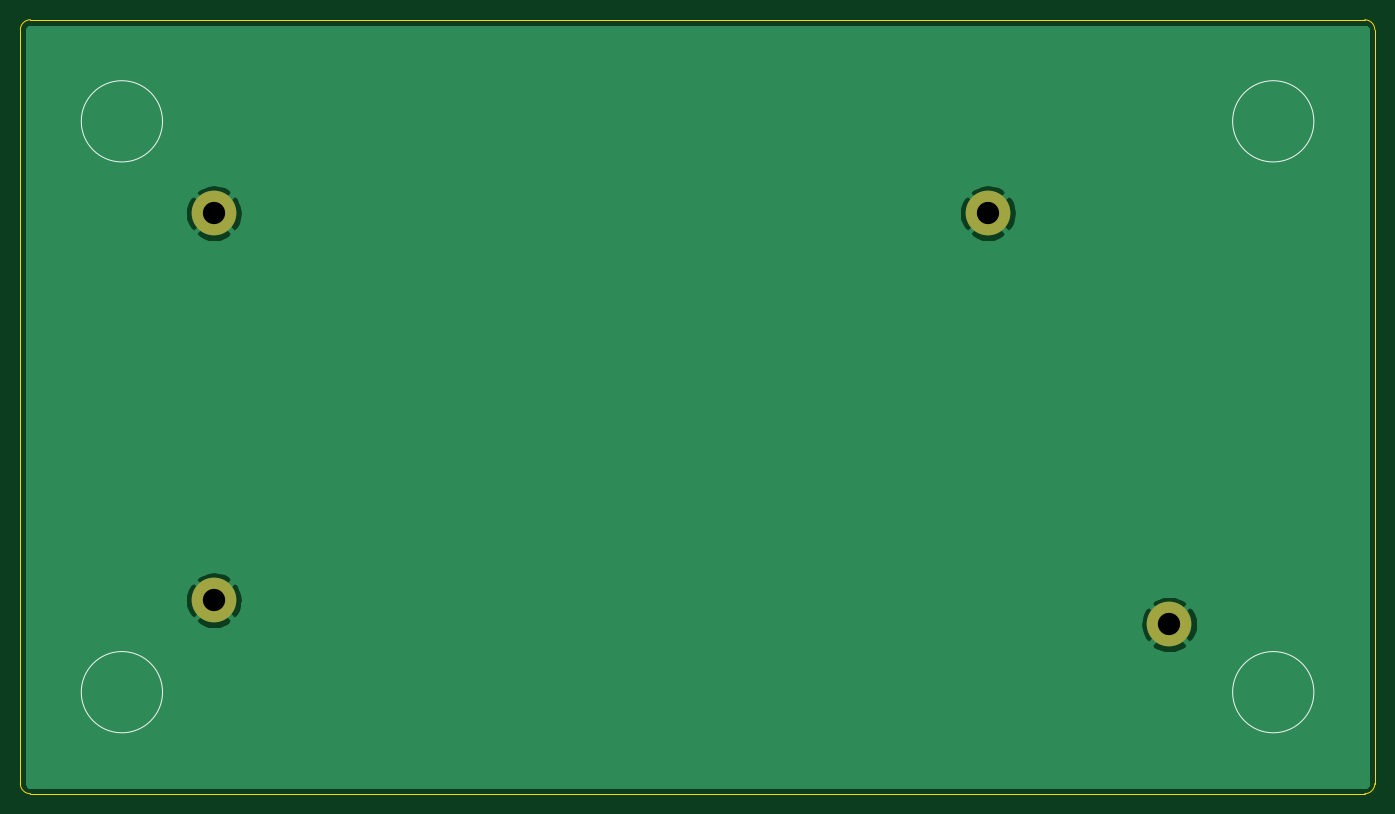
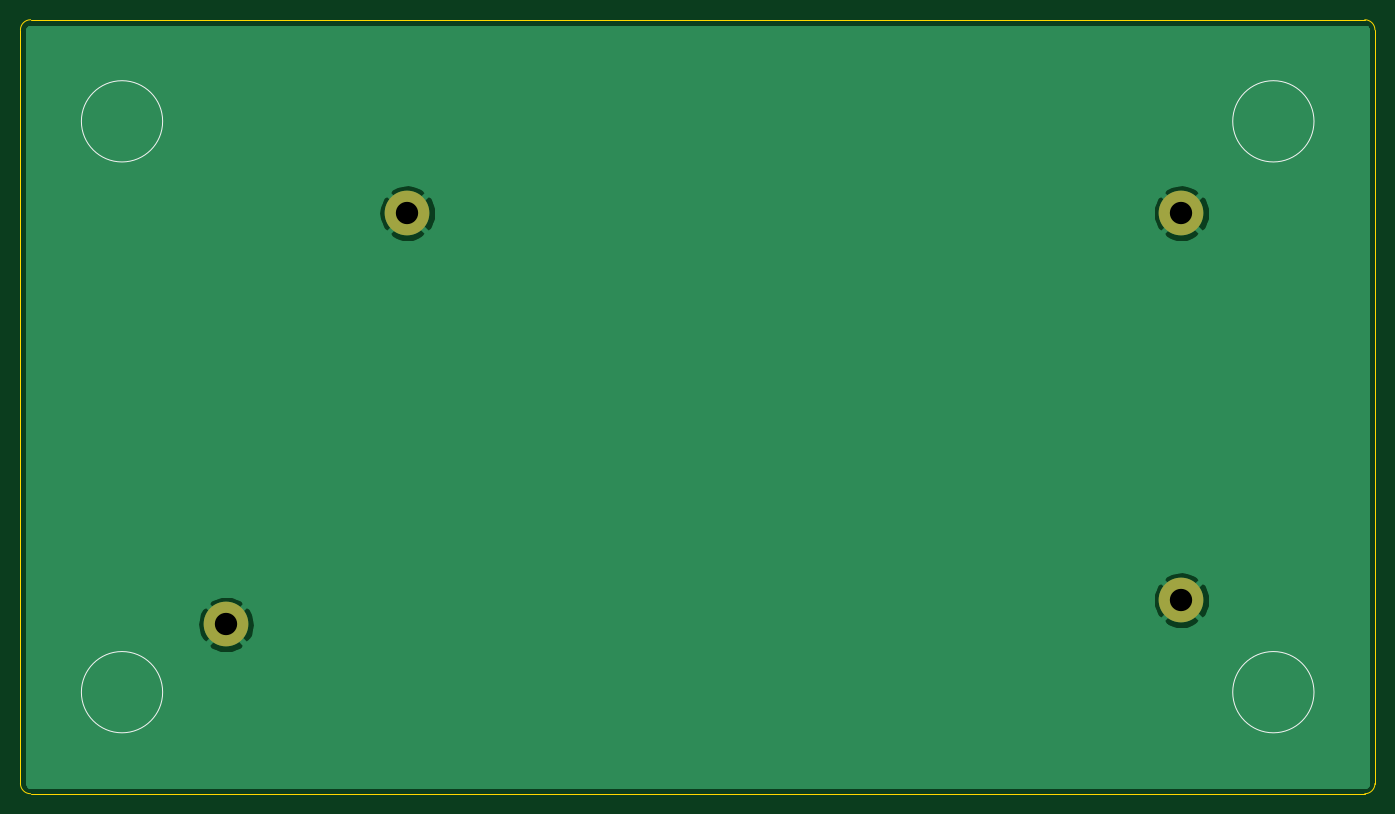
Circuit board: 11 layer files. Board 133.4 x 76.2 mm.
- bottom_copper: bottom-B_Cu.gbl (12878 bytes)
- bottom_mask: bottom-B_Mask.gbs (656 bytes)
- paste: bottom-B_Paste.gbp (459 bytes)
- bottom_silk: bottom-B_SilkS.gbo (987 bytes)
- outline: bottom-Edge_Cuts.gm1 (991 bytes)
- top_copper: bottom-F_Cu.gtl (12878 bytes)
- top_mask: bottom-F_Mask.gts (656 bytes)
- paste: bottom-F_Paste.gtp (459 bytes)
- top_silk: bottom-F_SilkS.gto (987 bytes)
- drill: bottom-NPTH.drl (271 bytes)
- drill: bottom-PTH.drl (344 bytes)

=== bottom_copper: bottom-B_Cu.gbl (12878 bytes, source omitted) ===
=== bottom_mask: bottom-B_Mask.gbs ===
%TF.GenerationSoftware,KiCad,Pcbnew,(5.1.10)-1*%
%TF.CreationDate,2021-08-03T09:54:15+09:00*%
%TF.ProjectId,bottom,626f7474-6f6d-42e6-9b69-6361645f7063,rev?*%
%TF.SameCoordinates,Original*%
%TF.FileFunction,Soldermask,Bot*%
%TF.FilePolarity,Negative*%
%FSLAX46Y46*%
G04 Gerber Fmt 4.6, Leading zero omitted, Abs format (unit mm)*
G04 Created by KiCad (PCBNEW (5.1.10)-1) date 2021-08-03 09:54:15*
%MOMM*%
%LPD*%
G01*
G04 APERTURE LIST*
%ADD10C,4.400000*%
G04 APERTURE END LIST*
D10*
%TO.C,H4*%
X186738840Y-121444580D03*
%TD*%
%TO.C,H3*%
X168879390Y-80963160D03*
%TD*%
%TO.C,H2*%
X92679070Y-119063320D03*
%TD*%
%TO.C,H1*%
X92679070Y-80963160D03*
%TD*%
M02*

=== paste: bottom-B_Paste.gbp ===
%TF.GenerationSoftware,KiCad,Pcbnew,(5.1.10)-1*%
%TF.CreationDate,2021-08-03T09:54:15+09:00*%
%TF.ProjectId,bottom,626f7474-6f6d-42e6-9b69-6361645f7063,rev?*%
%TF.SameCoordinates,Original*%
%TF.FileFunction,Paste,Bot*%
%TF.FilePolarity,Positive*%
%FSLAX46Y46*%
G04 Gerber Fmt 4.6, Leading zero omitted, Abs format (unit mm)*
G04 Created by KiCad (PCBNEW (5.1.10)-1) date 2021-08-03 09:54:15*
%MOMM*%
%LPD*%
G01*
G04 APERTURE LIST*
G04 APERTURE END LIST*
M02*

=== bottom_silk: bottom-B_SilkS.gbo ===
%TF.GenerationSoftware,KiCad,Pcbnew,(5.1.10)-1*%
%TF.CreationDate,2021-08-03T09:54:15+09:00*%
%TF.ProjectId,bottom,626f7474-6f6d-42e6-9b69-6361645f7063,rev?*%
%TF.SameCoordinates,Original*%
%TF.FileFunction,Legend,Bot*%
%TF.FilePolarity,Positive*%
%FSLAX46Y46*%
G04 Gerber Fmt 4.6, Leading zero omitted, Abs format (unit mm)*
G04 Created by KiCad (PCBNEW (5.1.10)-1) date 2021-08-03 09:54:15*
%MOMM*%
%LPD*%
G01*
G04 APERTURE LIST*
%ADD10C,0.100000*%
%ADD11C,4.400000*%
G04 APERTURE END LIST*
D10*
X200978990Y-128113080D02*
G75*
G03*
X200978990Y-128113080I-4000000J0D01*
G01*
X200978990Y-71913080D02*
G75*
G03*
X200978990Y-71913080I-4000000J0D01*
G01*
X87628990Y-71913080D02*
G75*
G03*
X87628990Y-71913080I-4000000J0D01*
G01*
X87628990Y-128113080D02*
G75*
G03*
X87628990Y-128113080I-4000000J0D01*
G01*
%LPC*%
D11*
%TO.C,H4*%
X186738840Y-121444580D03*
%TD*%
%TO.C,H3*%
X168879390Y-80963160D03*
%TD*%
%TO.C,H2*%
X92679070Y-119063320D03*
%TD*%
%TO.C,H1*%
X92679070Y-80963160D03*
%TD*%
M02*

=== outline: bottom-Edge_Cuts.gm1 ===
%TF.GenerationSoftware,KiCad,Pcbnew,(5.1.10)-1*%
%TF.CreationDate,2021-08-03T09:54:15+09:00*%
%TF.ProjectId,bottom,626f7474-6f6d-42e6-9b69-6361645f7063,rev?*%
%TF.SameCoordinates,Original*%
%TF.FileFunction,Profile,NP*%
%FSLAX46Y46*%
G04 Gerber Fmt 4.6, Leading zero omitted, Abs format (unit mm)*
G04 Created by KiCad (PCBNEW (5.1.10)-1) date 2021-08-03 09:54:15*
%MOMM*%
%LPD*%
G01*
G04 APERTURE LIST*
%TA.AperFunction,Profile*%
%ADD10C,0.100000*%
%TD*%
G04 APERTURE END LIST*
D10*
X73628990Y-62913080D02*
G75*
G02*
X74628990Y-61913080I1000000J0D01*
G01*
X206978990Y-137113080D02*
G75*
G02*
X205978990Y-138113080I-1000000J0D01*
G01*
X74628990Y-138113079D02*
G75*
G02*
X73628990Y-137113079I0J1000000D01*
G01*
X206978990Y-62913080D02*
X206978990Y-137113079D01*
X74628990Y-61913080D02*
X205978989Y-61913080D01*
X205978990Y-61913080D02*
G75*
G02*
X206978990Y-62913080I0J-1000000D01*
G01*
X73628990Y-137113079D02*
X73628990Y-62913080D01*
X205978990Y-138113080D02*
X74628990Y-138113079D01*
M02*

=== top_copper: bottom-F_Cu.gtl (12878 bytes, source omitted) ===
=== top_mask: bottom-F_Mask.gts ===
%TF.GenerationSoftware,KiCad,Pcbnew,(5.1.10)-1*%
%TF.CreationDate,2021-08-03T09:54:15+09:00*%
%TF.ProjectId,bottom,626f7474-6f6d-42e6-9b69-6361645f7063,rev?*%
%TF.SameCoordinates,Original*%
%TF.FileFunction,Soldermask,Top*%
%TF.FilePolarity,Negative*%
%FSLAX46Y46*%
G04 Gerber Fmt 4.6, Leading zero omitted, Abs format (unit mm)*
G04 Created by KiCad (PCBNEW (5.1.10)-1) date 2021-08-03 09:54:15*
%MOMM*%
%LPD*%
G01*
G04 APERTURE LIST*
%ADD10C,4.400000*%
G04 APERTURE END LIST*
D10*
%TO.C,H4*%
X186738840Y-121444580D03*
%TD*%
%TO.C,H3*%
X168879390Y-80963160D03*
%TD*%
%TO.C,H2*%
X92679070Y-119063320D03*
%TD*%
%TO.C,H1*%
X92679070Y-80963160D03*
%TD*%
M02*

=== paste: bottom-F_Paste.gtp ===
%TF.GenerationSoftware,KiCad,Pcbnew,(5.1.10)-1*%
%TF.CreationDate,2021-08-03T09:54:15+09:00*%
%TF.ProjectId,bottom,626f7474-6f6d-42e6-9b69-6361645f7063,rev?*%
%TF.SameCoordinates,Original*%
%TF.FileFunction,Paste,Top*%
%TF.FilePolarity,Positive*%
%FSLAX46Y46*%
G04 Gerber Fmt 4.6, Leading zero omitted, Abs format (unit mm)*
G04 Created by KiCad (PCBNEW (5.1.10)-1) date 2021-08-03 09:54:15*
%MOMM*%
%LPD*%
G01*
G04 APERTURE LIST*
G04 APERTURE END LIST*
M02*

=== top_silk: bottom-F_SilkS.gto ===
%TF.GenerationSoftware,KiCad,Pcbnew,(5.1.10)-1*%
%TF.CreationDate,2021-08-03T09:54:15+09:00*%
%TF.ProjectId,bottom,626f7474-6f6d-42e6-9b69-6361645f7063,rev?*%
%TF.SameCoordinates,Original*%
%TF.FileFunction,Legend,Top*%
%TF.FilePolarity,Positive*%
%FSLAX46Y46*%
G04 Gerber Fmt 4.6, Leading zero omitted, Abs format (unit mm)*
G04 Created by KiCad (PCBNEW (5.1.10)-1) date 2021-08-03 09:54:15*
%MOMM*%
%LPD*%
G01*
G04 APERTURE LIST*
%ADD10C,0.100000*%
%ADD11C,4.400000*%
G04 APERTURE END LIST*
D10*
X87628990Y-128113080D02*
G75*
G03*
X87628990Y-128113080I-4000000J0D01*
G01*
X87628990Y-71913080D02*
G75*
G03*
X87628990Y-71913080I-4000000J0D01*
G01*
X200978990Y-128113080D02*
G75*
G03*
X200978990Y-128113080I-4000000J0D01*
G01*
X200978990Y-71913080D02*
G75*
G03*
X200978990Y-71913080I-4000000J0D01*
G01*
%LPC*%
D11*
%TO.C,H4*%
X186738840Y-121444580D03*
%TD*%
%TO.C,H3*%
X168879390Y-80963160D03*
%TD*%
%TO.C,H2*%
X92679070Y-119063320D03*
%TD*%
%TO.C,H1*%
X92679070Y-80963160D03*
%TD*%
M02*

=== drill: bottom-NPTH.drl ===
M48
; DRILL file {KiCad (5.1.10)-1} date 08/03/21 09:54:16
; FORMAT={-:-/ absolute / inch / decimal}
; #@! TF.CreationDate,2021-08-03T09:54:16+09:00
; #@! TF.GenerationSoftware,Kicad,Pcbnew,(5.1.10)-1
; #@! TF.FileFunction,NonPlated,1,2,NPTH
FMAT,2
INCH
%
G90
G05
T0
M30

=== drill: bottom-PTH.drl ===
M48
; DRILL file {KiCad (5.1.10)-1} date 08/03/21 09:54:16
; FORMAT={-:-/ absolute / inch / decimal}
; #@! TF.CreationDate,2021-08-03T09:54:16+09:00
; #@! TF.GenerationSoftware,Kicad,Pcbnew,(5.1.10)-1
; #@! TF.FileFunction,Plated,1,2,PTH
FMAT,2
INCH
T1C0.0866
%
G90
G05
T1
X3.6488Y-3.1875
X3.6488Y-4.6875
X6.6488Y-3.1875
X7.3519Y-4.7813
T0
M30
